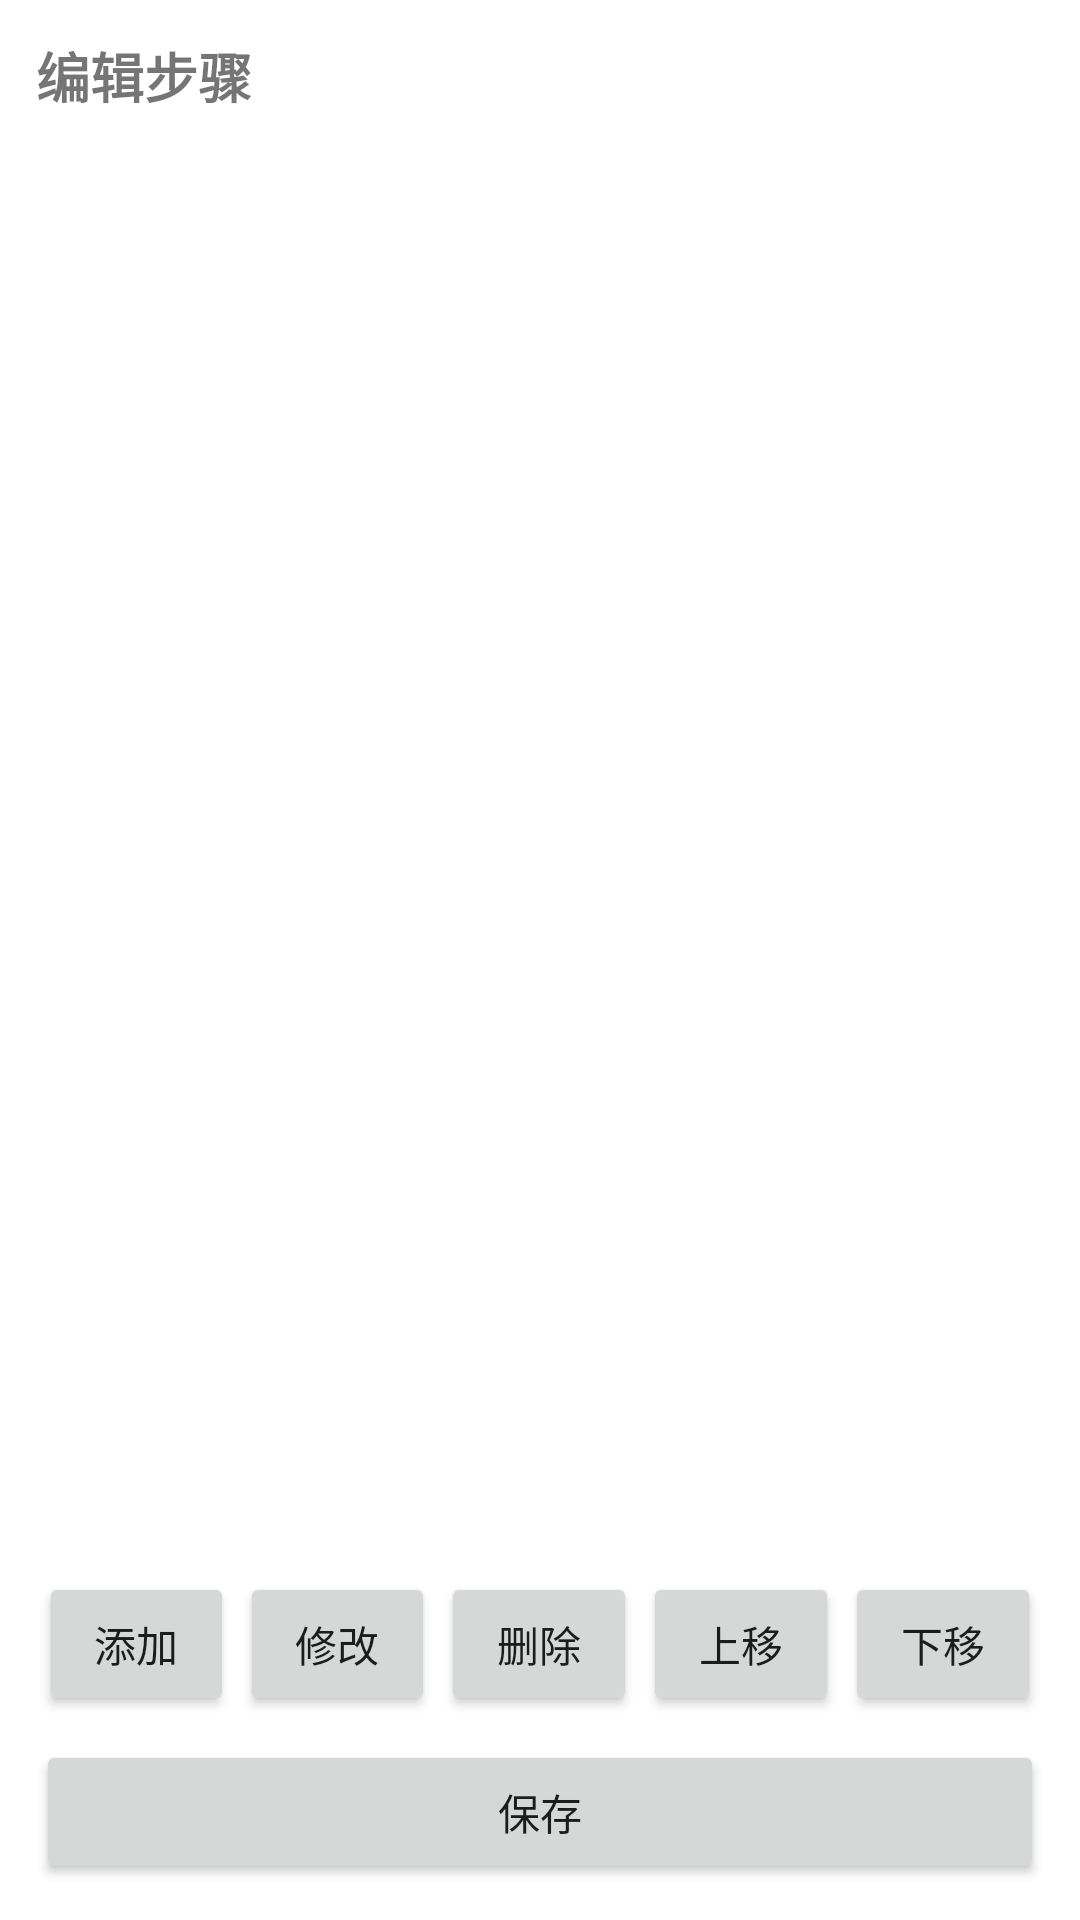

The Android layout XML behind this screen, and the referenced resources:
<!-- AndroidManifest.xml: application theme Theme.RMMobileAssistant -->
<!-- res/layout/activity_editor.xml -->
<?xml version="1.0" encoding="utf-8"?>
<LinearLayout xmlns:android="http://schemas.android.com/apk/res/android"
    android:id="@+id/root"
    android:layout_width="match_parent"
    android:layout_height="match_parent"
    android:orientation="vertical"
    android:padding="12dp">

    <TextView
        android:layout_width="wrap_content"
        android:layout_height="wrap_content"
        android:text="@string/editor_title"
        android:textStyle="bold"
        android:textSize="18sp"
        android:paddingBottom="8dp" />

    <ListView
        android:id="@+id/listSteps"
        android:layout_width="match_parent"
        android:layout_height="0dp"
        android:layout_weight="1" />

    <LinearLayout
        android:layout_width="match_parent"
        android:layout_height="wrap_content"
        android:orientation="horizontal"
        android:weightSum="5"
        android:paddingTop="8dp">

        <Button
            android:id="@+id/btnAdd"
            android:layout_width="0dp"
            android:layout_height="wrap_content"
            android:layout_weight="1"
            android:layout_marginStart="1dp"
            android:layout_marginEnd="1dp"
            android:text="@string/btn_add" />

        <Button
            android:id="@+id/btnEdit"
            android:layout_width="0dp"
            android:layout_height="wrap_content"
            android:layout_weight="1"
            android:layout_marginStart="1dp"
            android:layout_marginEnd="1dp"
            android:text="@string/btn_edit" />

        <Button
            android:id="@+id/btnDel"
            android:layout_width="0dp"
            android:layout_height="wrap_content"
            android:layout_weight="1"
            android:layout_marginStart="1dp"
            android:layout_marginEnd="1dp"
            android:text="@string/btn_del" />

        <Button
            android:id="@+id/btnUp"
            android:layout_width="0dp"
            android:layout_height="wrap_content"
            android:layout_weight="1"
            android:layout_marginStart="1dp"
            android:layout_marginEnd="1dp"
            android:text="@string/btn_up" />

        <Button
            android:id="@+id/btnDown"
            android:layout_width="0dp"
            android:layout_height="wrap_content"
            android:layout_weight="1"
            android:layout_marginStart="1dp"
            android:layout_marginEnd="1dp"
            android:text="@string/btn_down" />
    </LinearLayout>

    <Button
        android:id="@+id/btnSave"
        android:layout_width="match_parent"
        android:layout_height="wrap_content"
        android:text="@string/btn_save"
        android:layout_marginTop="8dp" />

</LinearLayout>
<!-- resources referenced by this layout -->
<resources>
  <string name="btn_add">添加</string>
  <string name="btn_del">删除</string>
  <string name="btn_down">下移</string>
  <string name="btn_edit">修改</string>
  <string name="btn_save">保存</string>
  <string name="btn_up">上移</string>
  <string name="editor_title">编辑步骤</string>
  <style name="Theme.RMMobileAssistant" parent="Theme.MaterialComponents.DayNight.NoActionBar">
          <item name="windowActionBar">false</item>
          <item name="windowNoTitle">true</item>
          
          <item name="colorPrimary">@color/purple_500</item>
          <item name="colorPrimaryVariant">@color/purple_700</item>
          <item name="colorOnPrimary">@color/white</item>
          
          <item name="colorSecondary">@color/teal_200</item>
          <item name="colorSecondaryVariant">@color/teal_700</item>
          <item name="colorOnSecondary">@color/black</item>
          
          <item name="android:statusBarColor">?attr/colorPrimaryVariant</item>
          
      </style>
  <!-- not gathered from this repository: default colours our renderer supplied (Android Studio template values) -->
  <color name="purple_500">#FF6200EE</color>
  <color name="purple_700">#FF3700B3</color>
  <color name="teal_200">#FF03DAC5</color>
  <color name="teal_700">#FF018786</color>
  <color name="black">#FF000000</color>
  <color name="white">#FFFFFFFF</color>
</resources>
